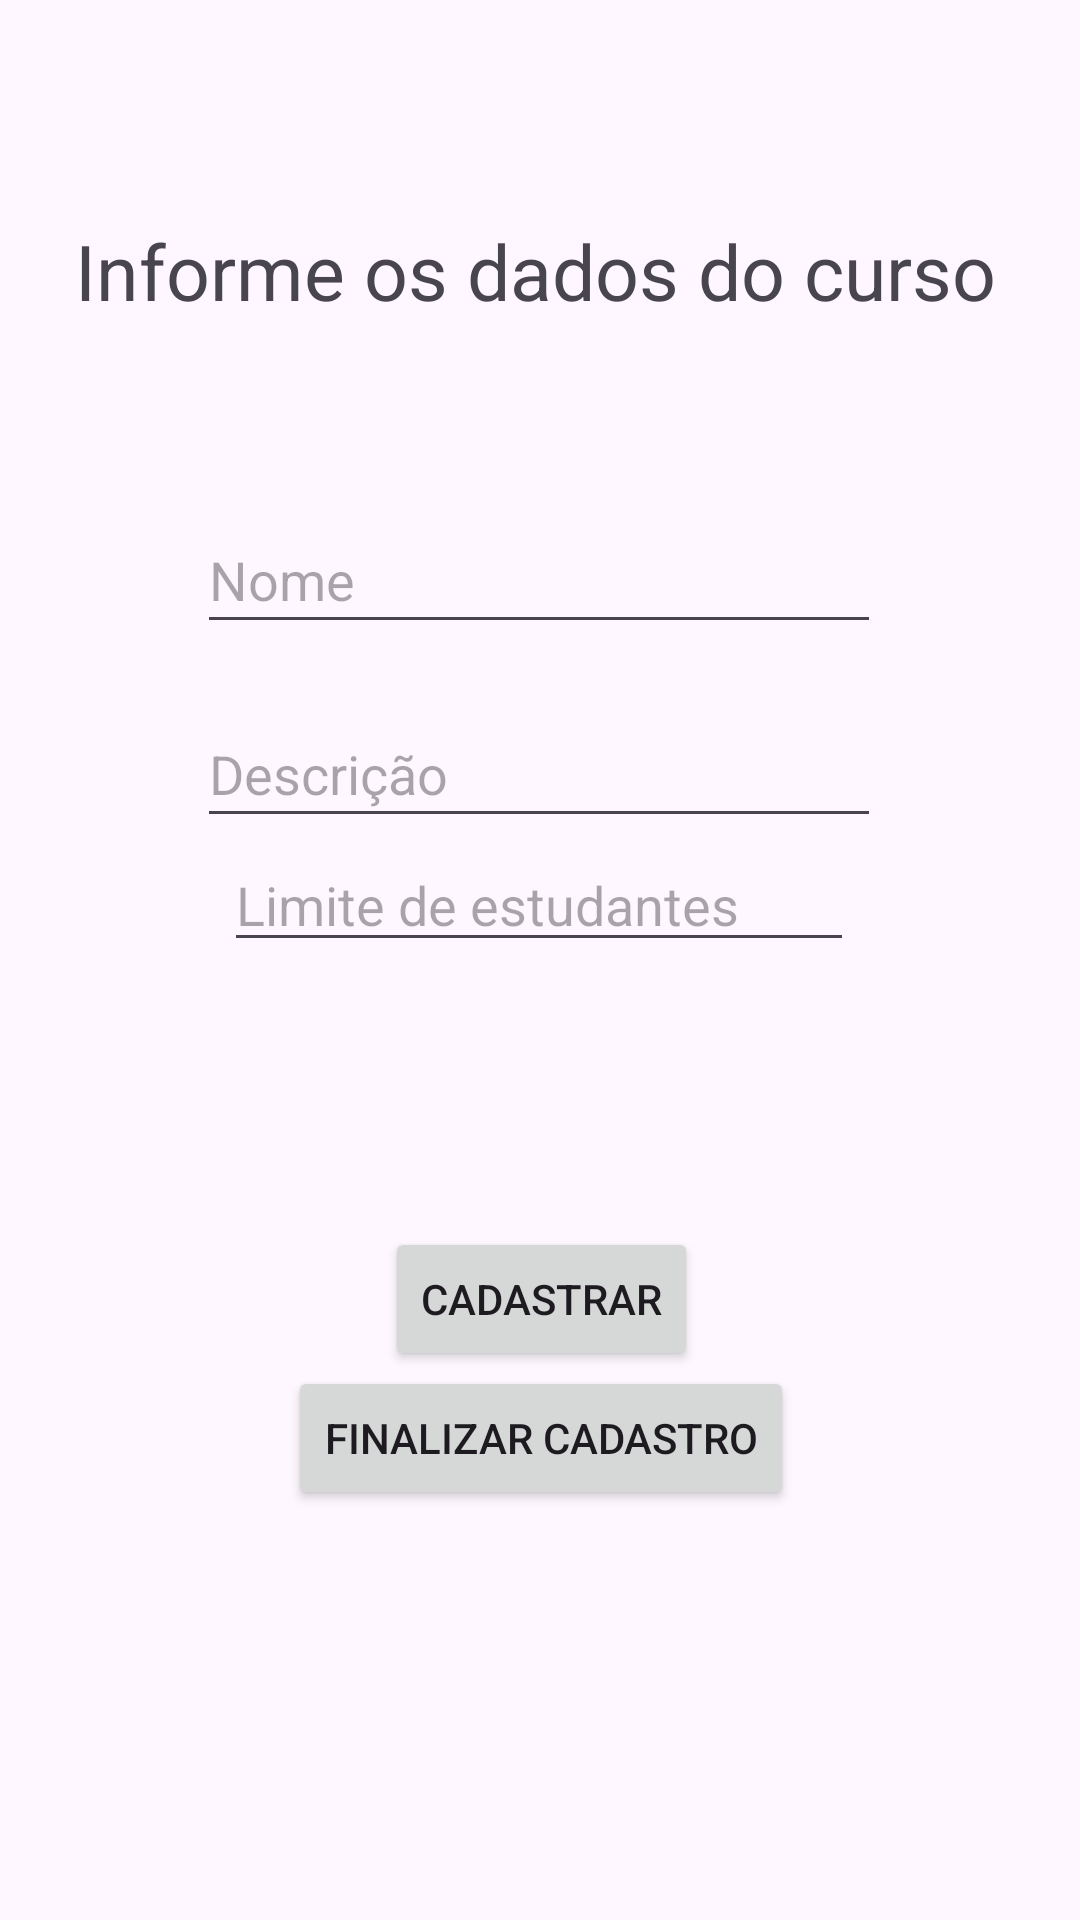

This screen was rendered from an Android layout file. Write that file and the resources it references.
<!-- AndroidManifest.xml: application theme Theme.PlataformaEducacional -->
<!-- res/layout/activity_cadastro.xml -->
<?xml version="1.0" encoding="utf-8"?>
<androidx.constraintlayout.widget.ConstraintLayout xmlns:android="http://schemas.android.com/apk/res/android"
    xmlns:app="http://schemas.android.com/apk/res-auto"
    xmlns:tools="http://schemas.android.com/tools"
    android:id="@+id/titlePage"
    android:layout_width="match_parent"
    android:layout_height="match_parent"
    tools:context=".CadastroActivity">


    <TextView
        android:id="@+id/meuRest2"
        android:layout_width="308dp"
        android:layout_height="57dp"
        android:text="Informe os dados do curso"
        app:autoSizeTextType="uniform"
        app:layout_constraintBottom_toBottomOf="parent"
        app:layout_constraintEnd_toEndOf="parent"
        app:layout_constraintHorizontal_bias="0.481"
        app:layout_constraintStart_toStartOf="parent"
        app:layout_constraintTop_toTopOf="parent"
        app:layout_constraintVertical_bias="0.125" />

    <Button
        android:id="@+id/finalizarCadastro"
        android:layout_width="wrap_content"
        android:layout_height="wrap_content"
        android:text="Finalizar cadastro"
        app:layout_constraintBottom_toBottomOf="parent"
        app:layout_constraintEnd_toEndOf="parent"
        app:layout_constraintHorizontal_bias="0.502"
        app:layout_constraintStart_toStartOf="parent"
        app:layout_constraintTop_toTopOf="parent"
        app:layout_constraintVertical_bias="0.769" />

    <Button
        android:id="@+id/cadastrarCurso"
        android:layout_width="wrap_content"
        android:layout_height="wrap_content"
        android:text="Cadastrar"
        app:layout_constraintBottom_toBottomOf="parent"
        app:layout_constraintEnd_toEndOf="parent"
        app:layout_constraintHorizontal_bias="0.502"
        app:layout_constraintStart_toStartOf="parent"
        app:layout_constraintTop_toTopOf="parent"
        app:layout_constraintVertical_bias="0.691" />

    <com.google.android.material.textfield.TextInputEditText
        android:id="@+id/nome"
        android:layout_width="228dp"
        android:layout_height="46dp"
        android:hint="Nome"
        app:layout_constraintBottom_toTopOf="@+id/cadastrarCurso"
        app:layout_constraintEnd_toEndOf="parent"
        app:layout_constraintHorizontal_bias="0.497"
        app:layout_constraintStart_toStartOf="parent"
        app:layout_constraintTop_toBottomOf="@+id/meuRest2"
        app:layout_constraintVertical_bias="0.166" />

    <com.google.android.material.textfield.TextInputEditText
        android:id="@+id/descricao"
        android:layout_width="228dp"
        android:layout_height="46dp"
        android:hint="Descrição"
        app:layout_constraintBottom_toTopOf="@+id/cadastrarCurso"
        app:layout_constraintEnd_toEndOf="parent"
        app:layout_constraintHorizontal_bias="0.497"
        app:layout_constraintStart_toStartOf="parent"
        app:layout_constraintTop_toBottomOf="@+id/meuRest2"
        app:layout_constraintVertical_bias="0.443" />

    <EditText
        android:id="@+id/limite"
        android:layout_width="wrap_content"
        android:layout_height="wrap_content"
        android:ems="10"
        android:hint="Limite de estudantes"
        android:inputType="number"
        app:layout_constraintBottom_toTopOf="@+id/cadastrarCurso2"
        app:layout_constraintEnd_toEndOf="parent"
        app:layout_constraintHorizontal_bias="0.497"
        app:layout_constraintStart_toStartOf="parent"
        app:layout_constraintTop_toBottomOf="@+id/descricao" />

</androidx.constraintlayout.widget.ConstraintLayout>
<!-- resources referenced by this layout -->
<resources>
  <style name="Theme.PlataformaEducacional" parent="Base.Theme.PlataformaEducacional" />
  <style name="Base.Theme.PlataformaEducacional" parent="Theme.Material3.DayNight.NoActionBar">
          
          
      </style>
</resources>
